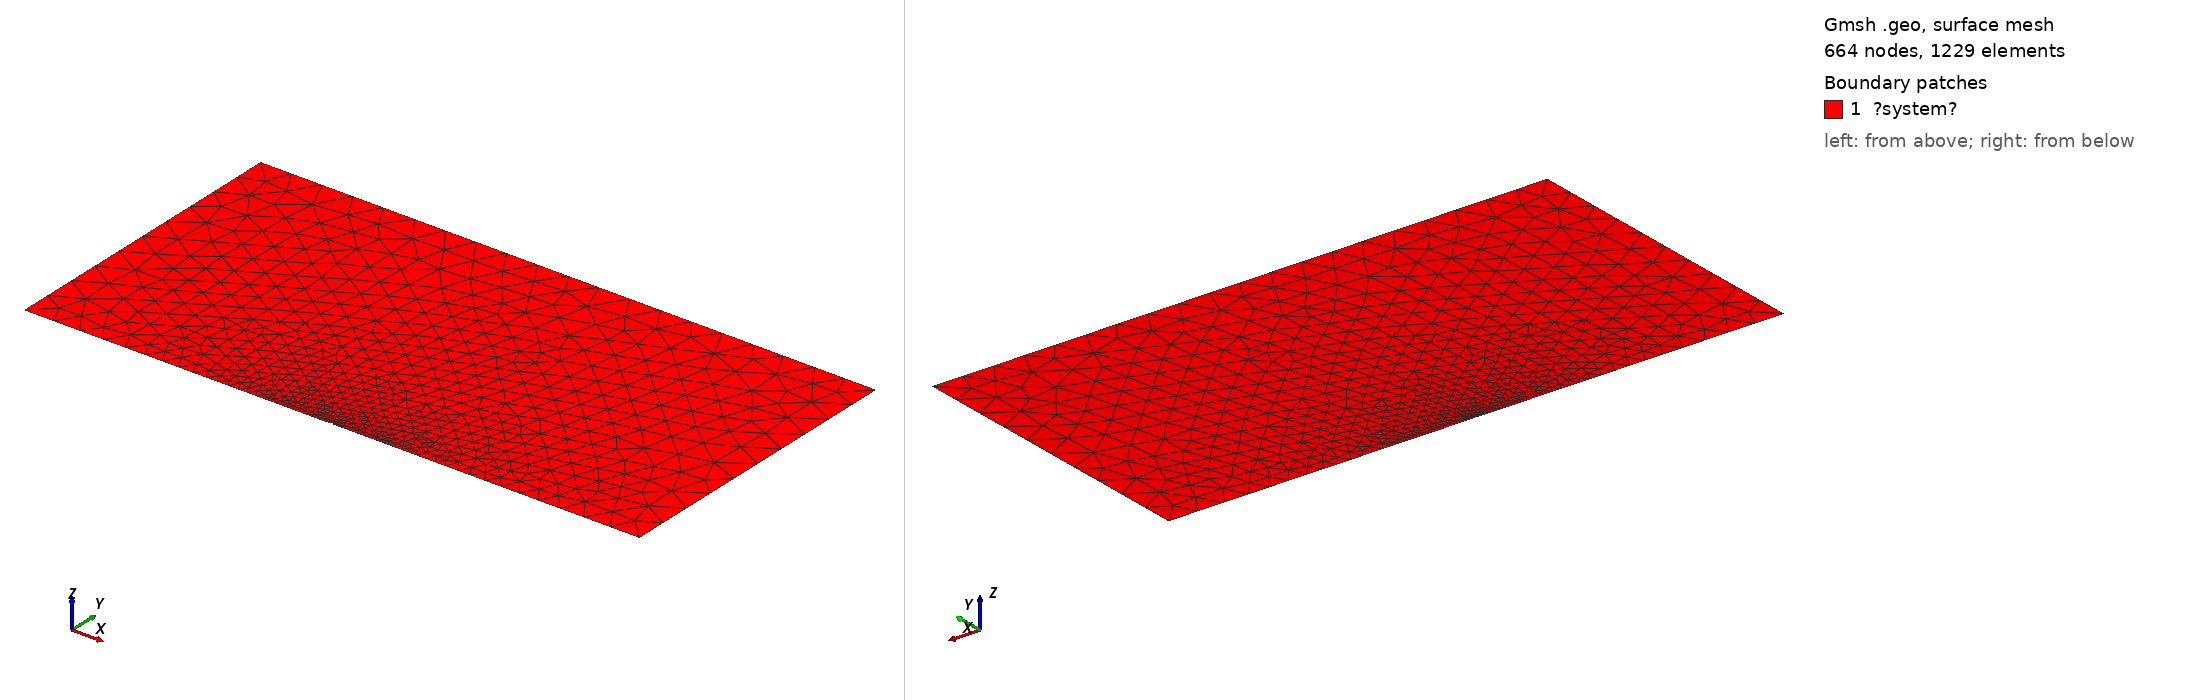

Gmsh geometry script, surface-meshed: 664 nodes, 1229 surface elements. Boundary patches (legend numbers): 1 ?system?. Left view from above one corner, right view from below the opposite corner. Legend entries are the model's physical surfaces. The drawing asked Gmsh for element sizes between 1% and 20% of the model's largest extent; the script's own settings can give other sizes.

=== surface.geo (drawn) ===
 
L = 2.e+2;
B = 1.e+2;
lc = 10;
lc_small = 0.01;

Point(1) = {-L/2, 0, 0, lc};
Point(2) = {L/2, 0, 0, lc} ;
Point(3) = {L/2, B, 0, lc} ;
Point(4) = {-L/2, B, 0, lc} ;
Point(5) = {-0.5, 0, 0, lc_small} ;
Point(6) = {0, 0, 0, lc_small} ;
Point(7) = {0.5, 0, 0, lc_small} ;

Line(2) = {1,4};
Line(3) = {3,4};
Line(4) = {3,2};
Line(5) = {1, 5};
Line(6) = {7, 2};

Circle(7) = {7, 6, 5};


Physical Line("<inlet>") = {2};
Physical Line("<outlet>") = {4};
Physical Line("<walls>") = {3};



Physical Line("<centreline>") = {5, 6};
Physical Line("<sphere>") = {7};
Line Loop(10) = {3, -2, 5, -7, 6, -4};
Plane Surface(11) = {10};
Physical Surface("<system>") = {11};
